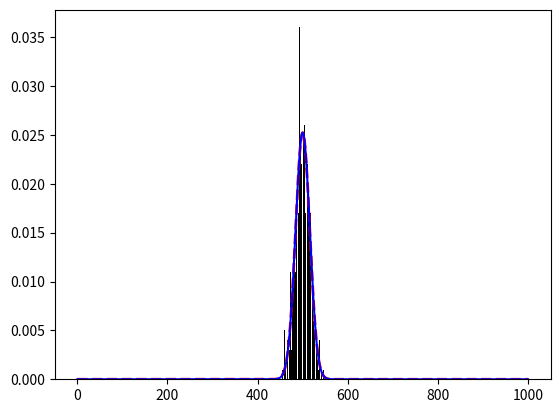

The matplotlib source for this figure:
# %%
import numpy as np
import matplotlib.pyplot as plt
from scipy.stats import binom


def gaussian(x, m, std):
    term1 = 1 / np.sqrt(2 * np.pi * std**2)
    term2 = np.exp(-((x - m) ** 2) / (2 * std**2))
    return term1 * term2


n, p, s = 1000, 0.5, 1000
r = np.random.binomial(n, p, s)

plt.hist(r, bins=n, range=(0, n), align="left", density=True, color="black", rwidth=0.8)

x = [i for i in range(n + 1)]
y = binom.pmf(x, n, p)
plt.plot(x, y, "--", color="red", lw=2)

xg = np.linspace(0, n, 1000)
mean = n * p
std = np.sqrt(n * p * (1 - p))
yg = gaussian(xg, mean, std)
plt.plot(xg, yg, color="blue")


# %%
